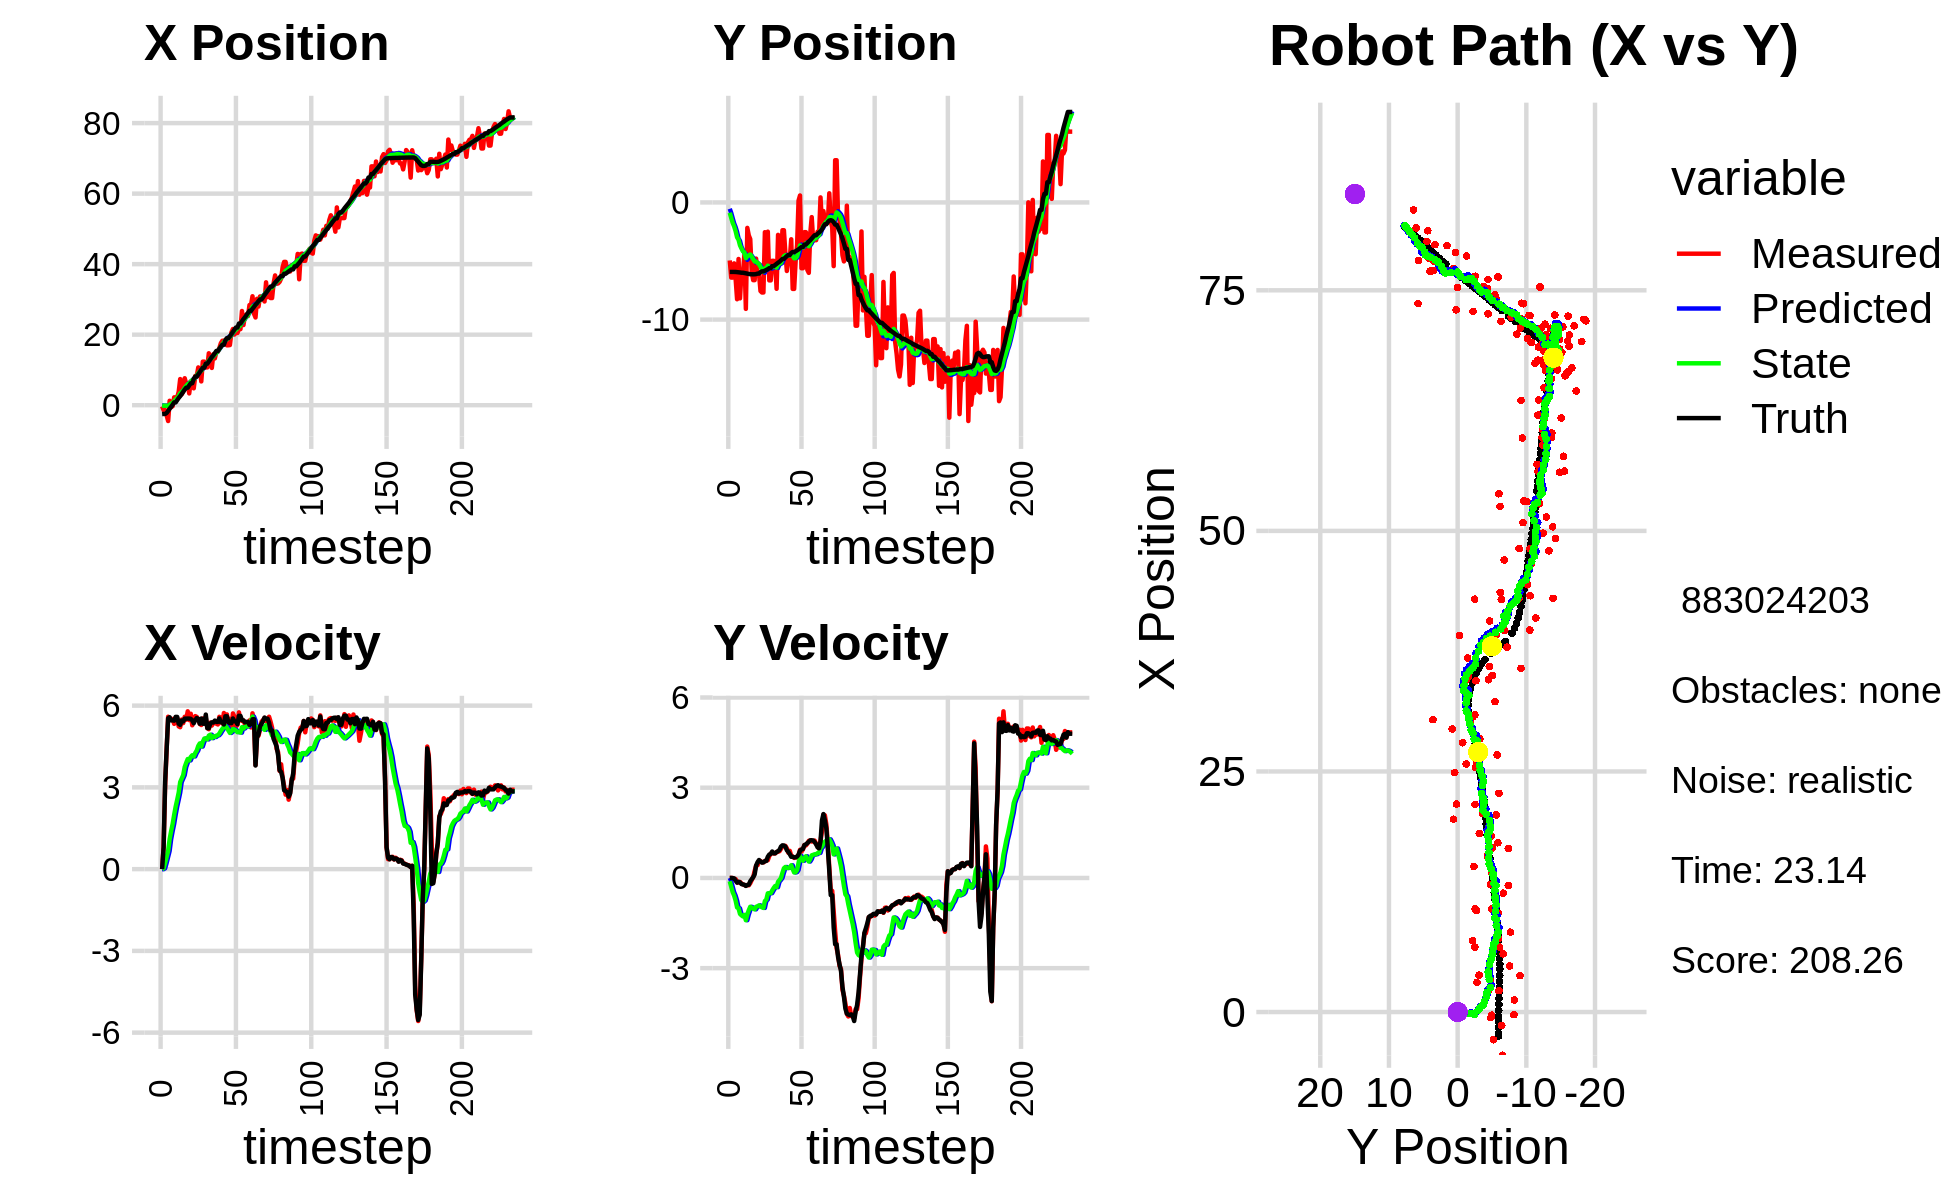

Source data for this figure (header and first rows):
-1.206886887833743982e+00, -6.835045278379515921e+00, 0.000000000000000000e+00, 0.000000000000000000e+00, 0.000000000000000000e+00, 0.000000000000000000e+00, 0.000000000000000000e+00, 0.000000000000000000e+00, -6.956435671552400890e-02, -5.404354407482684364e-01, 0.000000000000000000e+00, 0.000000000000000000e+00, -2.516649961864676044e+00, -5.931169032863708779e+00, 0.000000000000000000e+00, 0.000000000000000000e+00, 0.000000000000000000e+00, -9.645007230574265122e-05
-3.244991302494493191e-01, -4.950622558844293586e+00, 0.000000000000000000e+00, 0.000000000000000000e+00, -6.956435671552400890e-02, -5.404354407482684364e-01, 0.000000000000000000e+00, 0.000000000000000000e+00, -8.473024388430272502e-02, -8.793149247841549609e-01, -3.109541979381145148e-03, -1.096105489877044342e-01, -2.516649961864676044e+00, -5.931169032863708779e+00, 0.000000000000000000e+00, 0.000000000000000000e+00, 0.000000000000000000e+00, -1.956632768269628286e-04
-1.403804541083556012e+00, -6.412273598427249865e+00, 8.139999282565666405e-01, 3.658916563337904549e-04, -8.504119808224083754e-02, -8.902759796829253780e-01, -3.109541979381145148e-03, -1.096105489877044342e-01, -1.501782598208238895e-01, -1.317345492461630796e+00, 2.981961456181765613e-02, -2.926923410685228211e-01, -2.482775449660310940e+00, -5.931175870492996438e+00, 8.000000000000000444e-01, 0.000000000000000000e+00, 8.000000119209289551e-01, -4.494983586482703686e-04
-1.403804541083556012e+00, -6.412273598427249865e+00, 3.054998693974606550e+00, -2.896152613079073547e-03, -1.471962983646421252e-01, -1.346614726568483134e+00, 2.981961456181765613e-02, -2.926923410685228211e-01, -1.385256655202538600e-01, -1.738904213476909266e+00, 2.257470255100320067e-01, -4.734395080564635649e-01, -2.482775449660310940e+00, -5.931175870492996438e+00, 3.200000000000000178e+00, -4.000000000000000083e-03, 3.200000047683715820e+00, 9.480042499490082264e-04
-2.882285297292548787e+00, -5.200560834256525489e+00, 4.394896333098888164e+00, -3.018366541696095029e-02, -1.159509629692506566e-01, -1.786248164282555617e+00, 2.257470255100320067e-01, -4.734395080564635649e-01, -1.625908057956105268e-01, -2.044656658655906067e+00, 4.489222256816793322e-01, -5.877155426830804608e-01, -2.199026823376849737e+00, -5.931479061897181104e+00, 4.400000000000000355e+00, -1.600000000000000033e-02, 4.400000095367431641e+00, 6.867782212793827057e-03
-4.490954875994662920e+00, -6.506182541113350482e+00, 5.592868034741567129e+00, -3.841120351587983678e-02, -1.176985832274425881e-01, -2.103428212924214336e+00, 4.489222256816793322e-01, -5.877155426830804608e-01, -2.418873913195642433e-01, -2.443621028898801395e+00, 6.679746246656644848e-01, -7.506700423591430305e-01, -1.638003111414580104e+00, -5.935266425277186286e+00, 5.532000000000000028e+00, -9.099999999999999756e-02, 5.532000064849853516e+00, 6.867782212793827057e-03
1.251471996301089851e+00, -8.261545468518324498e+00, 5.499754511416549363e+00, -1.170492064758550665e-01, -1.750899288529977893e-01, -2.518688033134715898e+00, 6.679746246656644848e-01, -7.506700423591430305e-01, 1.625900388268953778e-01, -2.973162682304132609e+00, 1.100343227242472466e+00, -9.805625055212825458e-01, -9.978168013927009028e-01, -5.948062229370940202e+00, 5.572000000000000064e+00, -1.580000000000000016e-01, 5.574999809265136719e+00, 2.127941139042377472e-02
-5.785822055180639412e-01, -4.826337313469458934e+00, 5.513866436853159136e+00, -1.533970143852892987e-01, 2.726243615511426133e-01, -3.071218932856260686e+00, 1.100343227242472466e+00, -9.805625055212825458e-01, 4.111575068058959115e-01, -3.181055309295987232e+00, 1.393843227779951732e+00, -1.010238828830476887e+00, -4.637820721482623365e-01, -5.962772583899496937e+00, 5.458999999999999631e+00, -1.270000000000000018e-01, 5.460999965667724609e+00, 2.781305275857448578e-02
-2.759231630330113982e-01, -8.187967991358478415e+00, 5.503399610545940845e+00, -1.327365309072929822e-01, 5.505418295838910847e-01, -3.282079192179034877e+00, 1.393843227779951732e+00, -1.010238828830476887e+00, 6.801818617780041043e-01, -3.662716066400969694e+00, 1.659502327910638897e+00, -1.194566933879720461e+00, 1.630833147405407746e-01, -5.978134368842545676e+00, 5.458999999999999631e+00, -1.469999999999999918e-01, 5.460999965667724609e+00, 2.411433123052120209e-02
2.223676681227976459e+00, -6.007647736575877140e+00, 5.330905537311528164e+00, -1.816681932034851787e-01, 8.461320945690680162e-01, -3.782172759788941629e+00, 1.659502327910638897e+00, -1.194566933879720461e+00, 1.150960577828332498e+00, -3.926659249238003024e+00, 1.993562091453791485e+00, -1.242668431030276688e+00, 7.940418715748459588e-01, -5.999245228349718850e+00, 5.448000000000000398e+00, -2.030000000000000138e-01, 5.452000141143798828e+00, 3.406511619687080383e-02
2.223676681227976459e+00, -6.007647736575877140e+00, 5.564836839124532197e+00, -2.152890200371507523e-01, 1.350316786973711602e+00, -4.050926092341030404e+00, 1.993562091453791485e+00, -1.242668431030276688e+00, 1.607841857916623596e+00, -4.172649022737275004e+00, 2.292572758632515750e+00, -1.279304026893029578e+00, 7.940418715748459588e-01, -5.999245228349718850e+00, 5.586999999999999744e+00, -2.149999999999999967e-01, 5.452000141143798828e+00, 3.866810724139213562e-02
2.228276967411194409e+00, -4.478488715747250382e+00, 5.550150329002161875e+00, -2.320655474630471393e-01, 1.837099133779875215e+00, -4.300579425426578339e+00, 2.292572758632515750e+00, -1.279304026893029578e+00, 2.036432792068302078e+00, -4.266513936707424293e+00, 2.542640654720250026e+00, -1.230297769552413545e+00, 1.425118684688773563e+00, -6.023539336854747184e+00, 5.586000000000000298e+00, -2.270000000000000073e-01, 5.591000080108642578e+00, 4.178813844919204712e-02
3.778239011378203394e+00, -9.083687024069730498e+00, 5.236553380980640604e+00, -2.599192338930472745e-01, 2.290696857540327258e+00, -4.389543713662665603e+00, 2.542640654720250026e+00, -1.230297769552413545e+00, 2.561831644014596954e+00, -4.756688921720408914e+00, 2.804015337935905183e+00, -1.405654290024044961e+00, 2.059735536461430705e+00, -6.049904541790167123e+00, 5.336000000000000298e+00, -2.650000000000000133e-01, 5.342999935150146484e+00, 4.959485307335853577e-02
7.408410310413406030e+00, -2.172249825779745347e+00, 5.207845240361177908e+00, -2.317651465640833131e-01, 2.842233177808187516e+00, -4.897254350722813676e+00, 2.804015337935905183e+00, -1.405654290024044961e+00, 3.380983859988073270e+00, -4.602483000358779108e+00, 3.193484493726866269e+00, -1.214059478876883258e+00, 2.574780701917158243e+00, -6.075053246552049480e+00, 5.293999999999999595e+00, -2.369999999999999885e-01, 5.300000190734863281e+00, 4.447373375296592712e-02
3.072025403021026335e+00, -2.813557357861087294e+00, 5.488567526580458988e+00, -2.442581525591892844e-01, 3.700332309360760075e+00, -4.723888948246467656e+00, 3.193484493726866269e+00, -1.214059478876883258e+00, 3.757793668923286035e+00, -4.510552879762983025e+00, 3.320982142283720240e+00, -1.073974570497597147e+00, 3.183575868205524184e+00, -6.102838965089889989e+00, 5.451999999999999957e+00, -2.220000000000000029e-01, 5.456999778747558594e+00, 4.447373375296592712e-02
3.832895807573797331e+00, -3.125968979045603113e+00, 5.359109113892766452e+00, -1.760493756451444181e-01, 4.089891883151658192e+00, -4.617950336812742584e+00, 3.320982142283720240e+00, -1.073974570497597147e+00, 4.168263823546391578e+00, -4.445063198989050335e+00, 3.447974066785690184e+00, -9.589008219089303342e-01, 3.809748887528693118e+00, -6.123885200977339238e+00, 5.419999999999999929e+00, -1.110000000000000014e-01, 5.421999931335449219e+00, 3.283868357539176941e-02
7.645070313788107086e+00, -5.913683580421486674e+00, 5.590551966922778782e+00, -7.078559818702336026e-02, 4.513061230224960418e+00, -4.540953281179943346e+00, 3.447974066785690184e+00, -9.589008219089303342e-01, 4.908630552109105594e+00, -4.621957060242080750e+00, 3.745996776825402552e+00, -9.809159858938040211e-01, 4.434031724328538537e+00, -6.132763968717340752e+00, 5.522000000000000242e+00, -4.200000000000000261e-02, 5.521999835968017578e+00, 1.266097091138362885e-02
6.054421424788699824e+00, -6.632049309179196328e+00, 5.482944516141822433e+00, 2.462229980939478410e-02, 5.283230229791645804e+00, -4.720048658831460742e+00, 3.745996776825402552e+00, -9.809159858938040211e-01, 5.440906963571047861e+00, -4.843775264227190291e+00, 3.901194424012106587e+00, -1.023076781456270012e+00, 4.962826967181481308e+00, -6.132526146291410463e+00, 5.522000000000000242e+00, 2.500000000000000139e-02, 5.521999835968017578e+00, -4.490677267313003540e-03
6.054421424788699824e+00, -6.632049309179196328e+00, 5.791413691904267580e+00, 2.305287258537519757e-01, 5.831026405972258075e+00, -4.946082942372817648e+00, 3.901194424012106587e+00, -1.023076781456270012e+00, 5.945646860503621234e+00, -5.039033056839217650e+00, 4.039790421391836084e+00, -1.043283179512121128e+00, 4.962826967181481308e+00, -6.132526146291410463e+00, 5.525999999999999801e+00, 1.160000000000000059e-01, 5.527999877929687500e+00, -3.978425636887550354e-02
3.338619231642222296e+00, -4.794056267763101786e+00, 5.468883136260595634e+00, 4.069096966931260995e-01, 6.349625902642804576e+00, -5.143361374790429430e+00, 4.039790421391836084e+00, -1.043283179512121128e+00, 6.142551121230524380e+00, -5.047897944494355471e+00, 3.990404641612013581e+00, -9.599019198717791967e-01, 5.594239472896146204e+00, -6.113594026702950046e+00, 5.525000000000000355e+00, 4.109999999999999765e-01, 5.540999889373779297e+00, -7.426768541336059570e-02
6.749411403613756910e+00, -6.103154892290336697e+00, 5.702237827107406787e+00, 4.242723435276898880e-01, 6.541591585391725694e+00, -5.143888136481533202e+00, 3.990404641612013581e+00, -9.599019198717791967e-01, 6.645649303612940706e+00, -5.167408672945386527e+00, 4.115665974003253957e+00, -9.410279058510782058e-01, 6.223689317576551083e+00, -6.072206335414511713e+00, 5.516000000000000014e+00, 5.240000000000000213e-01, 5.540999889373779297e+00, -7.426768541336059570e-02
6.749411403613756910e+00, -6.103154892290336697e+00, 5.277768968189879395e+00, 5.750094611654290588e-01, 7.057215901013266013e+00, -5.261511463530494481e+00, 4.115665974003253957e+00, -9.410279058510782058e-01, 7.086320248121591447e+00, -5.269093041185324289e+00, 4.178890314248791427e+00, -9.111078805876100528e-01, 6.223689317576551083e+00, -6.072206335414511713e+00, 5.458000000000000185e+00, 5.959999999999999742e-01, 5.489999771118164062e+00, -1.085213124752044678e-01
4.789402723228506353e+00, -7.561630522080250216e+00, 5.481344086206686228e+00, 5.612214633145007348e-01, 7.504209279546470768e+00, -5.360203829244085227e+00, 4.178890314248791427e+00, -9.111078805876100528e-01, 7.317799980383340674e+00, -5.490169869612684828e+00, 4.135200475516572105e+00, -9.462600151874901444e-01, 7.471556901290983710e+00, -5.943257366192561619e+00, 5.352999999999999758e+00, 5.480000000000000426e-01, 5.381000041961669922e+00, -1.020320132374763489e-01
8.298673077912019025e+00, -7.686075897900546572e+00, 5.614818856783914569e+00, 5.323604976529630051e-01, 7.731320027934997619e+00, -5.584795871131434275e+00, 4.135200475516572105e+00, -9.462600151874901444e-01, 7.856873177492264659e+00, -5.705827234905139100e+00, 4.261844070238733906e+00, -9.766554347244805756e-01, 8.101237535422701086e+00, -5.883315534907711530e+00, 5.469999999999999751e+00, 5.090000000000000080e-01, 5.493999958038330078e+00, -9.453088790178298950e-02
8.298673077912019025e+00, -7.686075897900546572e+00, 5.587196358600531099e+00, 5.162930712081008622e-01, 8.283057584516138050e+00, -5.803492778377587591e+00, 4.261844070238733906e+00, -9.766554347244805756e-01, 8.349961315539301765e+00, -5.904737006863487458e+00, 4.351449498371292357e+00, -9.964858352541351438e-01, 8.101237535422701086e+00, -5.883315534907711530e+00, 5.543999999999999595e+00, 5.210000000000000187e-01, 5.567999839782714844e+00, -9.214478731155395508e-02
1.071049177605740788e+01, -2.539178366061964010e+00, 5.474440058315468427e+00, 5.500076842987378090e-01, 8.785106265376430912e+00, -6.004385590388901406e+00, 4.351449498371292357e+00, -9.964858352541351438e-01, 9.018467162307397089e+00, -5.631013997483345079e+00, 4.519597921657453554e+00, -7.690280642061717575e-01, 8.738536118902423766e+00, -5.824248308097741855e+00, 5.514000000000000234e+00, 5.610000000000000542e-01, 5.543000221252441406e+00, -1.001322939991950989e-01
1.026137810915537685e+01, -5.907284813318747219e+00, 5.328838861361261614e+00, 5.954160452318786323e-01, 9.470426954473142089e+00, -5.707916803903962055e+00, 4.519597921657453554e+00, -7.690280642061717575e-01, 9.583451234570128818e+00, -5.666329109578109424e+00, 4.611962684807668467e+00, -7.177509304403489887e-01, 9.373791932814681260e+00, -5.760843948702981443e+00, 5.336000000000000298e+00, 5.669999999999999485e-01, 5.366000175476074219e+00, -1.112731322646141052e-01
6.742871284186839453e+00, -2.494639085396819222e+00, 5.288092534566630754e+00, 5.908632679029002244e-01, 1.004464750305089638e+01, -5.738104202622144712e+00, 4.611962684807668467e+00, -7.177509304403489887e-01, 9.772876844329069002e+00, -5.395035183633020814e+00, 4.498005046768767556e+00, -5.118427062408598127e-01, 9.989249467583920961e+00, -5.692614959894533477e+00, 5.525999999999999801e+00, 7.049999999999999600e-01, 5.571000099182128906e+00, -1.112731322646141052e-01
1.235041022250285536e+01, -6.653166579287332461e+00, 5.528289782399003371e+00, 7.278670648868843518e-01, 1.022267734900594505e+01, -5.446219454257106740e+00, 4.498005046768767556e+00, -5.118427062408598127e-01, 1.047011431273436166e+01, -5.499193911062115525e+00, 4.669604789708749593e+00, -5.123166514623281875e-01, 1.061987423873182657e+01, -5.608856366599687782e+00, 5.336999999999999744e+00, 7.770000000000000240e-01, 5.394000053405761719e+00, -1.309092789888381958e-01
1.235041022250285536e+01, -6.653166579287332461e+00, 5.455254759123165265e+00, 8.027395841543839561e-01, 1.093707479170523733e+01, -5.550425576208348311e+00, 4.669604789708749593e+00, -5.123166514623281875e-01, 1.110642070872986409e+01, -5.591010151228369196e+00, 4.790360075479164870e+00, -5.047803940665908096e-01, 1.061987423873182657e+01, -5.608856366599687782e+00, 5.333999999999999631e+00, 7.990000000000000435e-01, 5.394000053405761719e+00, -1.461012959480285645e-01
1.070957922886272584e+01, -4.980522768948437928e+00, 5.551198858620157495e+00, 8.506757331683816314e-01, 1.158545671627778084e+01, -5.641488190635028488e+00, 4.790360075479164870e+00, -5.047803940665908096e-01, 1.154202331013231841e+01, -5.524725368066751408e+00, 4.799070508022353465e+00, -4.152067884642601237e-01, 1.176579022404300190e+01, -5.436653153638133951e+00, 5.671000000000000263e+00, 8.790000000000000036e-01, 5.737999916076660156e+00, -1.520588994026184082e-01
1.070957922886272584e+01, -4.980522768948437928e+00, 5.178438689437816045e+00, 8.138413970499984718e-01, 1.202193036093455447e+01, -5.566246046913177814e+00, 4.799070508022353465e+00, -4.152067884642601237e-01, 1.191935414171530994e+01, -5.461635588960081833e+00, 4.761197219224623467e+00, -3.346946011324622994e-01, 1.176579022404300190e+01, -5.436653153638133951e+00, 5.173000000000000043e+00, 8.199999999999999512e-01, 5.237999916076660156e+00, -1.558845490217208862e-01
1.472192335127347107e+01, -5.136340515610070767e+00, 5.134840311474712315e+00, 8.142571743819077001e-01, 1.239547386363777193e+01, -5.495105049073328196e+00, 4.761197219224623467e+00, -3.346946011324622994e-01, 1.262887939625125000e+01, -5.414019336995133713e+00, 4.898373485470674638e+00, -2.680825621669262748e-01, 1.239041829116849414e+01, -5.338391826985943389e+00, 5.173000000000000043e+00, 8.199999999999999512e-01, 5.237999916076660156e+00, -1.572654992341995239e-01
1.315785744724228401e+01, -7.370788084375706539e+00, 5.376034221871292651e+00, 8.638766779240855120e-01, 1.311871674479831817e+01, -5.440827593211825963e+00, 4.898373485470674638e+00, -2.680825621669262748e-01, 1.314587492182373119e+01, -5.562437711288237274e+00, 4.932239052255052769e+00, -3.063019869295292574e-01, 1.299975132948740431e+01, -5.241706595882970277e+00, 5.341999999999999638e+00, 8.599999999999999867e-01, 5.410999774932861328e+00, -1.593282818794250488e-01
1.056527686116712772e+01, -2.767860340001886854e+00, 5.268508304775822992e+00, 8.708741999547838786e-01, 1.363909882704923682e+01, -5.593067909981190411e+00, 4.932239052255052769e+00, -3.063019869295292574e-01, 1.337161747544710266e+01, -5.293258275808854663e+00, 4.806565028084985869e+00, -1.264760362819100925e-01, 1.361702275286374508e+01, -5.142216609102205460e+00, 5.386999999999999567e+00, 8.920000000000000151e-01, 5.460000038146972656e+00, -1.638167649507522583e-01
1.443656456404742450e+01, -4.988849097909615615e+00, 5.379995379546848255e+00, 8.893027970889109124e-01, 1.385227397825560125e+01, -5.305905879437045947e+00, 4.806565028084985869e+00, -1.264760362819100925e-01, 1.393452691107802366e+01, -5.234319224726945663e+00, 4.873122798370204123e+00, -6.770045164852367403e-02, 1.413241124094247780e+01, -5.056567834455590216e+00, 5.379999999999999893e+00, 9.340000000000000524e-01, 5.460000038146972656e+00, -1.638167649507522583e-01
1.326145017128227721e+01, -4.785624237645466295e+00, 5.355321078557056858e+00, 9.674188289575984534e-01, 1.442183919091504407e+01, -5.241089269891798352e+00, 4.873122798370204123e+00, -6.770045164852367403e-02, 1.433836953440586193e+01, -5.156484684993274392e+00, 4.849464659181467852e+00, -1.818232526579283137e-03, 1.475155568067157752e+01, -4.944303559338483645e+00, 5.450000000000000178e+00, 1.042999999999999927e+00, 5.548999786376953125e+00, -1.787188649177551270e-01
1.512375888235184362e+01, -2.371212886431587119e+00, 5.339089396420487965e+00, 1.048143716760332911e+00, 1.482331600032400942e+01, -5.156666508245931979e+00, 4.849464659181467852e+00, -1.818232526579283137e-03, 1.487520724972402597e+01, -4.865938117573573862e+00, 4.896727925142263516e+00, 1.704786278362852014e-01, 1.537645077650385339e+01, -4.821649001849048766e+00, 5.402000000000000135e+00, 1.084999999999999964e+00, 5.510000228881835938e+00, -1.938498616218566895e-01
1.512375888235184362e+01, -2.371212886431587119e+00, 5.308657172156795667e+00, 1.062805438571938543e+00, 1.536488004223825143e+01, -4.848890254789945509e+00, 4.896727925142263516e+00, 1.704786278362852014e-01, 1.536289652015915230e+01, -4.592093318698604598e+00, 4.912682055669234771e+00, 3.218909532950196550e-01, 1.537645077650385339e+01, -4.821649001849048766e+00, 5.402999999999999581e+00, 1.078000000000000069e+00, 5.510000228881835938e+00, -1.975900828838348389e-01
1.621805599333065473e+01, -4.329654530773902721e+00, 5.590078308524277340e+00, 1.067007652686151165e+00, 1.585416472572607560e+01, -4.559904223369102283e+00, 4.912682055669234771e+00, 3.218909532950196550e-01, 1.592117109012369092e+01, -4.507643745828976201e+00, 4.975575388817014222e+00, 3.648498419990876540e-01, 1.599488759019939721e+01, -4.698345827155959498e+00, 5.532000000000000028e+00, 1.040999999999999925e+00, 5.629000186920166016e+00, -1.886065751314163208e-01
1.759159880819215616e+01, -5.849049256520725493e+00, 5.557993570205110423e+00, 9.872852972768273450e-01, 1.641872862900539332e+01, -4.471158761629067335e+00, 4.975575388817014222e+00, 3.648498419990876540e-01, 1.655581196021152124e+01, -4.565985610161694019e+00, 5.071109295816782492e+00, 3.294677374859983354e-01, 1.662042927740523268e+01, -4.580121802403987807e+00, 5.389000000000000234e+00, 9.230000000000000426e-01, 5.467000007629394531e+00, -1.757996678352355957e-01
1.828088104712876216e+01, -4.877464043055365295e+00, 5.341378290243760318e+00, 8.398378782830413503e-01, 1.706292288979319949e+01, -4.533038836413093797e+00, 5.071109295816782492e+00, 3.294677374859983354e-01, 1.718879131590326992e+01, -4.541533037065691225e+00, 5.147918723151263976e+00, 3.360978026945359853e-01, 1.714219403217315829e+01, -4.489206836822218882e+00, 5.397000000000000242e+00, 8.699999999999999956e-01, 5.467000007629394531e+00, -1.559556126594543457e-01
1.828088104712876216e+01, -4.877464043055365295e+00, 5.728620527572010346e+00, 9.007249155433236787e-01, 1.770358318821839561e+01, -4.507923256796237510e+00, 5.147918723151263976e+00, 3.360978026945359853e-01, 1.778554501577803038e+01, -4.516308686437466413e+00, 5.214626869509725537e+00, 3.439531930251013003e-01, 1.714219403217315829e+01, -4.489206836822218882e+00, 5.307999999999999829e+00, 7.920000000000000373e-01, 5.367000102996826172e+00, -1.559556126594543457e-01
1.855340482279274994e+01, -3.143860743762170173e+00, 5.644791969282819899e+00, 7.393042670553169327e-01, 1.830700770272900257e+01, -4.481913367134956694e+00, 5.214626869509725537e+00, 3.439531930251013003e-01, 1.835097341912239344e+01, -4.346975897807175748e+00, 5.255304733277480267e+00, 4.219061842788275341e-01, 1.836987423871780223e+01, -4.313634560604686641e+00, 5.608999999999999986e+00, 7.029999999999999583e-01, 5.652999877929687500e+00, -1.302297860383987427e-01
1.698668527600515787e+01, -7.379768776012536335e+00, 5.677530656342302251e+00, 7.119909011118178421e-01, 1.887650389245014182e+01, -4.304785279379292895e+00, 5.255304733277480267e+00, 4.219061842788275341e-01, 1.872267205514650712e+01, -4.563508765804475509e+00, 5.192468848435137119e+00, 2.950367403426986668e-01, 1.901076340630493533e+01, -4.233084606376631420e+00, 5.608999999999999986e+00, 7.059999999999999609e-01, 5.652999877929687500e+00, -1.247537732124328613e-01
1.698668527600515787e+01, -7.379768776012536335e+00, 5.276148818438088028e+00, 6.658648073170352344e-01, 1.924191893999002190e+01, -4.534005091770205276e+00, 5.192468848435137119e+00, 2.950367403426986668e-01, 1.903763762613331778e+01, -4.769053083485676581e+00, 5.089351281472601407e+00, 1.820916299435864916e-01, 1.901076340630493533e+01, -4.233084606376631420e+00, 5.399000000000000021e+00, 6.830000000000000515e-01, 5.441999912261962891e+00, -1.255391240119934082e-01
1.705809330876996555e+01, -5.036862717252898136e+00, 5.512399544563004739e+00, 6.946868696222164852e-01, 1.954657275428057872e+01, -4.750843920491317540e+00, 5.089351281472601407e+00, 1.820916299435864916e-01, 1.933745964004265261e+01, -4.754099674504287165e+00, 4.997710315324464858e+00, 1.914649381928406613e-01, 1.952989792787749224e+01, -4.167632864857747421e+00, 5.358999999999999986e+00, 6.879999999999999449e-01, 5.402999877929687500e+00, -1.253617256879806519e-01
2.062403887447555206e+01, -3.626229005187245669e+00, 5.069310328751703842e+00, 6.746015054279427270e-01, 1.983723067157509945e+01, -4.734953180685002927e+00, 4.997710315324464858e+00, 1.914649381928406613e-01, 1.991346712047851142e+01, -4.616486139412339540e+00, 5.040434377911863884e+00, 2.628313351615056415e-01, 2.015830540619830913e+01, -4.088205741493310619e+00, 5.355999999999999872e+00, 7.119999999999999662e-01, 5.402999877929687500e+00, -1.322982907295227051e-01
2.161097550375961518e+01, 1.579794416800845425e-01, 5.713630293145333994e+00, 7.603447702448461465e-01, 2.041751055826969719e+01, -4.590203005896189126e+00, 5.040434377911863884e+00, 2.628313351615056415e-01, 2.056096923462455095e+01, -4.150203188320837455e+00, 5.143039958721617566e+00, 4.999391524019779487e-01, 2.078347992843962899e+01, -4.004161404136385549e+00, 5.527999999999999581e+00, 7.730000000000000204e-01, 5.581999778747558594e+00, -1.322982907295227051e-01
2.003869307004893230e+01, 5.959794058750373935e-01, 5.597265354573940144e+00, 9.360810410039290819e-01, 2.107527323049671253e+01, -4.100209273080639427e+00, 5.143039958721617566e+00, 4.999391524019779487e-01, 2.100186536997426145e+01, -3.667426711643993809e+00, 5.123479398699450904e+00, 7.320100484498572868e-01, 2.140148472789368128e+01, -3.911267088512659917e+00, 5.426000000000000156e+00, 9.050000000000000266e-01, 5.500999927520751953e+00, -1.657054871320724487e-01
2.048805797035284115e+01, -5.614985632244970049e+00, 5.230360709820327969e+00, 8.747202764067176783e-01, 2.151421330984420521e+01, -3.594225706799007991e+00, 5.123479398699450904e+00, 7.320100484498572868e-01, 2.142465357716027086e+01, -3.766294840017650358e+00, 5.081166344015529468e+00, 6.465553296936157324e-01, 2.202207970588234787e+01, -3.806942271517361753e+00, 5.418999999999999595e+00, 9.459999999999999520e-01, 5.500999927520751953e+00, -1.657054871320724487e-01
2.048805797035284115e+01, -5.614985632244970049e+00, 5.287653251727333803e+00, 9.482138079824214971e-01, 2.193277021156182371e+01, -3.701639307048288696e+00, 5.081166344015529468e+00, 6.465553296936157324e-01, 2.180943997055285521e+01, -3.857426488483824301e+00, 5.025344200479801238e+00, 5.729039731989054030e-01, 2.202207970588234787e+01, -3.806942271517361753e+00, 5.317000000000000171e+00, 9.649999999999999689e-01, 5.403999805450439453e+00, -1.774400323629379272e-01
2.156993687126496084e+01, -2.536481308221552489e+00, 5.752920930408953026e+00, 1.093908653852921686e+00, 2.231197439060083454e+01, -3.800136091163933916e+00, 5.025344200479801238e+00, 5.729039731989054030e-01, 2.227925427685592652e+01, -3.666390299294504551e+00, 5.038284193283590895e+00, 6.529472644855193186e-01, 2.315054821962513643e+01, -3.596503780938143713e+00, 5.626999999999999780e+00, 1.092000000000000082e+00, 5.731999874114990234e+00, -1.879051625728607178e-01
2.156993687126496084e+01, -2.536481308221552489e+00, 5.470473951110801814e+00, 1.079672696951457178e+00, 2.278308269618428739e+01, -3.601095572845952830e+00, 5.038284193283590895e+00, 6.529472644855193186e-01, 2.269227275362359819e+01, -3.488940069962618740e+00, 5.008736479781751960e+00, 7.198501283152508590e-01, 2.315054821962513643e+01, -3.596503780938143713e+00, 5.621999999999999886e+00, 1.116999999999999993e+00, 5.731999874114990234e+00, -1.948593258857727051e-01
2.671524882252699484e+01, -5.751361415967640056e+00, 5.437933357322138228e+00, 1.139306537788277396e+00, 2.319314640160177277e+01, -3.416955057131093820e+00, 5.008736479781751960e+00, 7.198501283152508590e-01, 2.353976975370651914e+01, -3.604821771112100670e+00, 5.207265383108757639e+00, 6.322328060388527904e-01, 2.378620648390605652e+01, -3.470624970673557019e+00, 5.466999999999999638e+00, 1.159000000000000030e+00, 5.587999820709228516e+00, -2.065237462520599365e-01
2.272760724997568360e+01, -6.010350512713756643e+00, 5.452037536449898525e+00, 1.234256216137462170e+00, 2.406049629201739393e+01, -3.541598490508215402e+00, 5.207265383108757639e+00, 6.322328060388527904e-01, 2.394938605234974105e+01, -3.733489300853861437e+00, 5.159397233964941876e+00, 5.464802924912033344e-01, 2.440614151896757278e+01, -3.339783238519514086e+00, 5.456999999999999851e+00, 1.201999999999999957e+00, 5.587999820709228516e+00, -2.226317375898361206e-01
2.539711391920846140e+01, -2.631887124938586453e+00, 5.312981495856169190e+00, 1.241032635057143008e+00, 2.446532577574623701e+01, -3.678841271604741170e+00, 5.159397233964941876e+00, 5.464802924912033344e-01, 2.455899942148624504e+01, -3.556769320584248995e+00, 5.214599588985429079e+00, 6.242587400643854201e-01, 2.492379021608811129e+01, -3.223094509995449108e+00, 5.386999999999999567e+00, 1.252000000000000002e+00, 5.530000209808349609e+00, -2.294705659151077271e-01
2.576936894654777888e+01, -1.252978251599012882e+00, 5.230928292846934724e+00, 1.209772600329932501e+00, 2.508045938038478795e+01, -3.494343446577810486e+00, 5.214599588985429079e+00, 6.242587400643854201e-01, 2.514492558871077321e+01, -3.271625709006160232e+00, 5.248903804173446375e+00, 7.514701346995542597e-01, 2.553535008417070884e+01, -3.080480621459868562e+00, 5.402000000000000135e+00, 1.254000000000000004e+00, 5.546000003814697266e+00, -2.272771149873733521e-01
2.527772700729379096e+01, -3.274529205938618848e+00, 5.301076733843280486e+00, 1.225996042350594006e+00, 2.566981596912811625e+01, -3.196478695536205006e+00, 5.248903804173446375e+00, 7.514701346995542597e-01, 2.563615412038541663e+01, -3.183030996010944857e+00, 5.233495007100471774e+00, 7.686178204608103970e-01, 2.615622544241974268e+01, -2.936911390333559968e+00, 5.403999999999999915e+00, 1.245000000000000107e+00, 5.546000003814697266e+00, -2.272771149873733521e-01
2.839922261235717116e+01, -3.222575799984107370e+00, 5.456494986257756530e+00, 1.241724865798651267e+00, 2.615950362109546390e+01, -3.106169213964864007e+00, 5.233495007100471774e+00, 7.686178204608103970e-01, 2.637746260940591014e+01, -3.096164389356686808e+00, 5.356397661852599690e+00, 7.839635720743235447e-01, 2.676386284762286394e+01, -2.799044655333410070e+00, 5.291000000000000369e+00, 1.193000000000000060e+00, 5.423999786376953125e+00, -2.237575650215148926e-01
2.839922261235717116e+01, -3.222575799984107370e+00, 5.198751956188147894e+00, 1.129327199932323111e+00, 2.691310237559116914e+01, -3.017768032149254598e+00, 5.356397661852599690e+00, 7.839635720743235447e-01, 2.704266570884336573e+01, -3.021030825744845494e+00, 5.417486037445734759e+00, 7.897294151749241209e-01, 2.676386284762286394e+01, -2.799044655333410070e+00, 5.330000000000000071e+00, 1.120000000000000107e+00, 5.446000099182128906e+00, -2.139070779085159302e-01
... 175 more rows
